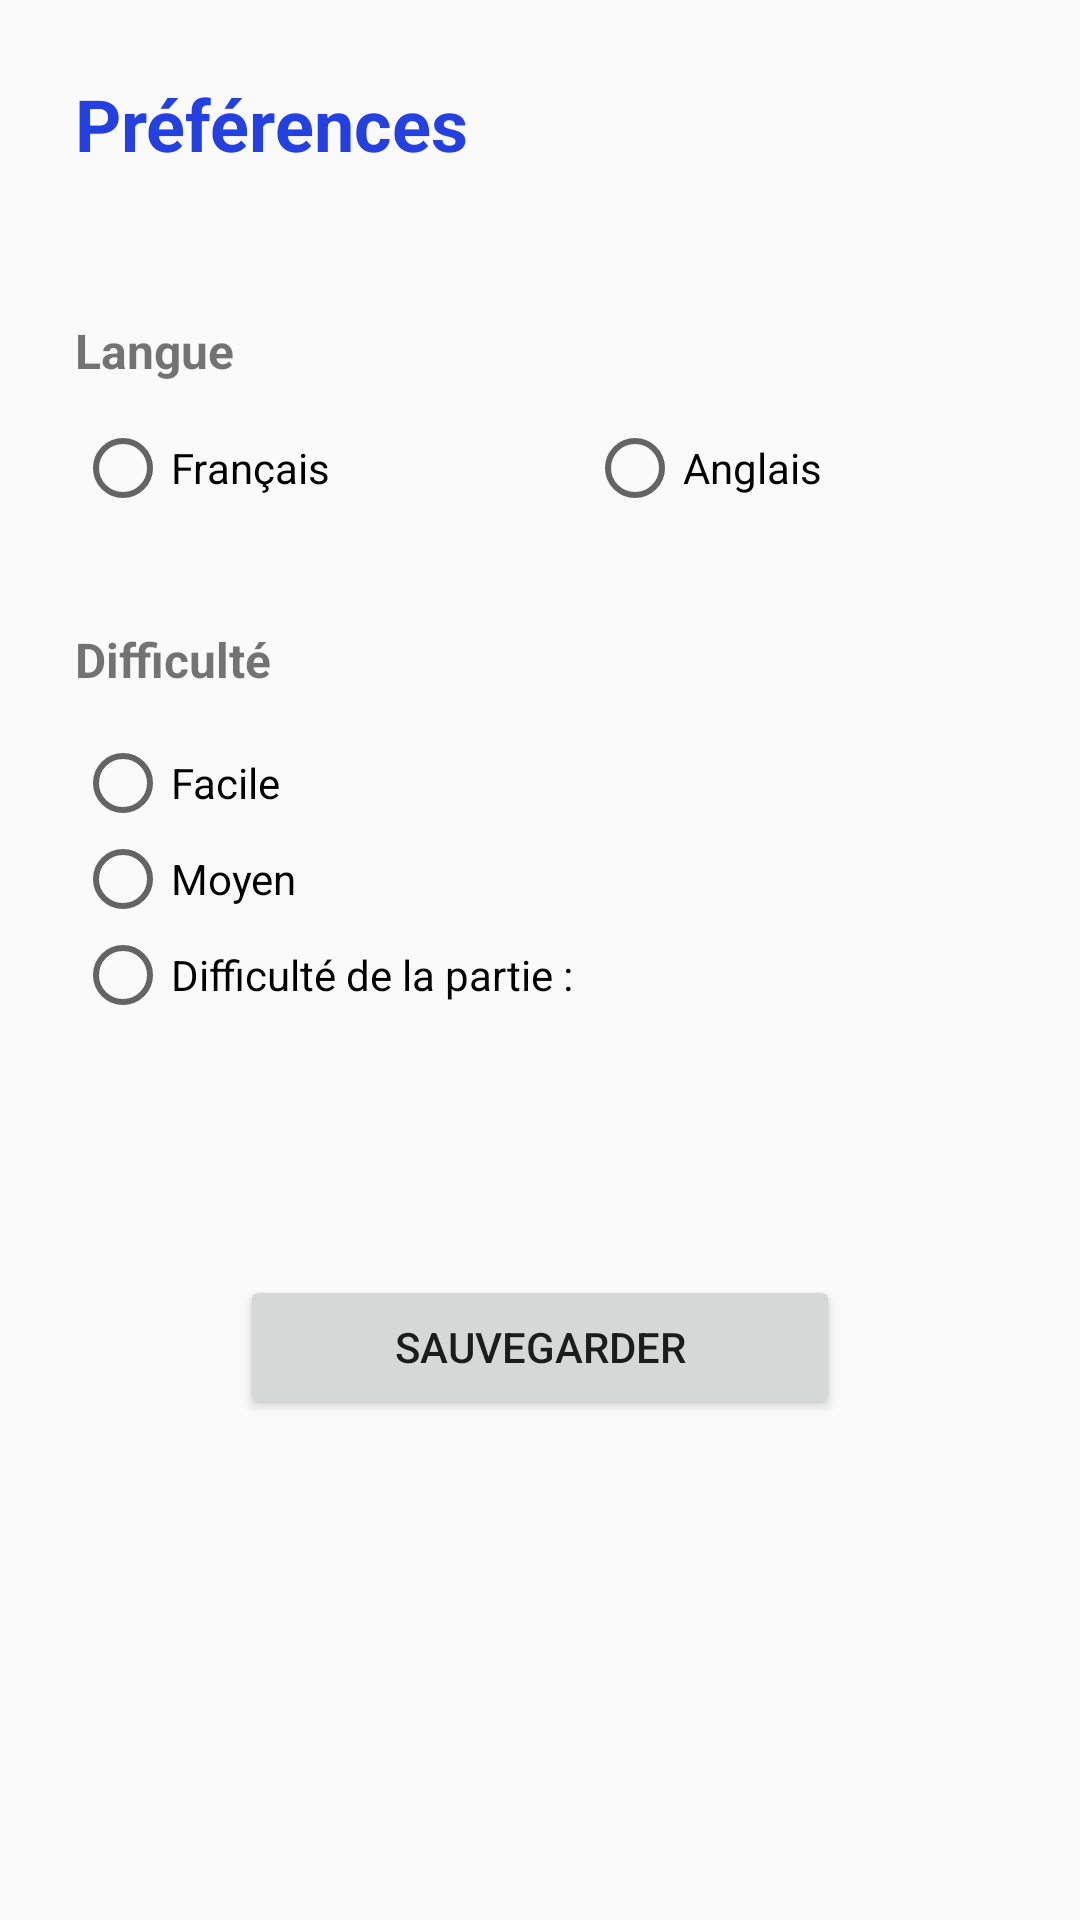

Layout XML and referenced resources for this Android screen:
<!-- AndroidManifest.xml: application theme Theme.ProjetFinaleNativeLePendu -->
<!-- res/layout/activity_settings.xml -->
<?xml version="1.0" encoding="utf-8"?>
<LinearLayout xmlns:android="http://schemas.android.com/apk/res/android"
    android:layout_width="match_parent"
    android:layout_height="match_parent"
    android:orientation="vertical">

    <LinearLayout
        android:layout_width="match_parent"
        android:layout_height="match_parent"
        android:layout_weight="1"
        android:gravity="center_horizontal"
        android:orientation="vertical">

        <TextView
            android:id="@+id/textView7"
            android:layout_width="match_parent"
            android:layout_height="106dp"
            android:padding="25dp"
            android:text="@string/btn_settings"
            android:textColor="#2440DE"
            android:textColorLink="#D35A5A"
            android:textSize="24sp"
            android:textStyle="bold" />

        <TextView
            android:id="@+id/textView8"
            android:layout_width="match_parent"
            android:layout_height="34dp"
            android:paddingLeft="25dp"
            android:text="@string/label_langue"
            android:textSize="16sp"
            android:textStyle="bold" />

        <LinearLayout
            android:layout_width="match_parent"
            android:layout_height="69dp"
            android:orientation="horizontal"
            android:paddingLeft="25dp">

            <RadioButton
                android:id="@+id/radioButton"
                android:layout_width="wrap_content"
                android:layout_height="wrap_content"
                android:layout_weight="1"
                android:text="@string/label_fr" />

            <RadioButton
                android:id="@+id/radioButton2"
                android:layout_width="wrap_content"
                android:layout_height="wrap_content"
                android:layout_weight="1"
                android:text="@string/label_en" />
        </LinearLayout>

        <TextView
            android:id="@+id/textView9"
            android:layout_width="match_parent"
            android:layout_height="36dp"
            android:paddingLeft="25dp"
            android:text="@string/label_niveau"
            android:textSize="16sp"
            android:textStyle="bold" />

        <LinearLayout
            android:layout_width="match_parent"
            android:layout_height="180dp"
            android:orientation="vertical"
            android:paddingLeft="25dp">

            <RadioButton
                android:id="@+id/radioButton5"
                android:layout_width="match_parent"
                android:layout_height="wrap_content"
                android:text="@string/label_facile" />

            <RadioButton
                android:id="@+id/radioButton3"
                android:layout_width="match_parent"
                android:layout_height="wrap_content"
                android:text="@string/label_moyen" />

            <RadioButton
                android:id="@+id/radioButton4"
                android:layout_width="match_parent"
                android:layout_height="wrap_content"
                android:text="@string/label_Lev_difficulte" />
        </LinearLayout>

        <Button
            android:id="@+id/button"
            android:layout_width="200dp"
            android:layout_height="wrap_content"
            android:text="@string/btn_save" />

    </LinearLayout>
</LinearLayout>
<!-- resources referenced by this layout -->
<resources>
  <string name="btn_save">Sauvegarder</string>
  <string name="btn_settings">Préférences</string>
  <string name="label_Lev_difficulte">Difficulté de la partie :</string>
  <string name="label_en">Anglais</string>
  <string name="label_facile">Facile</string>
  <string name="label_fr">Français</string>
  <string name="label_langue">Langue</string>
  <string name="label_moyen">Moyen</string>
  <string name="label_niveau">Difficulté</string>
  <style name="Theme.ProjetFinaleNativeLePendu" parent="Base.Theme.ProjetFinaleNativeLePendu" />
  <style name="Base.Theme.ProjetFinaleNativeLePendu" parent="Theme.AppCompat.Light.NoActionBar">
          
          
      </style>
</resources>
